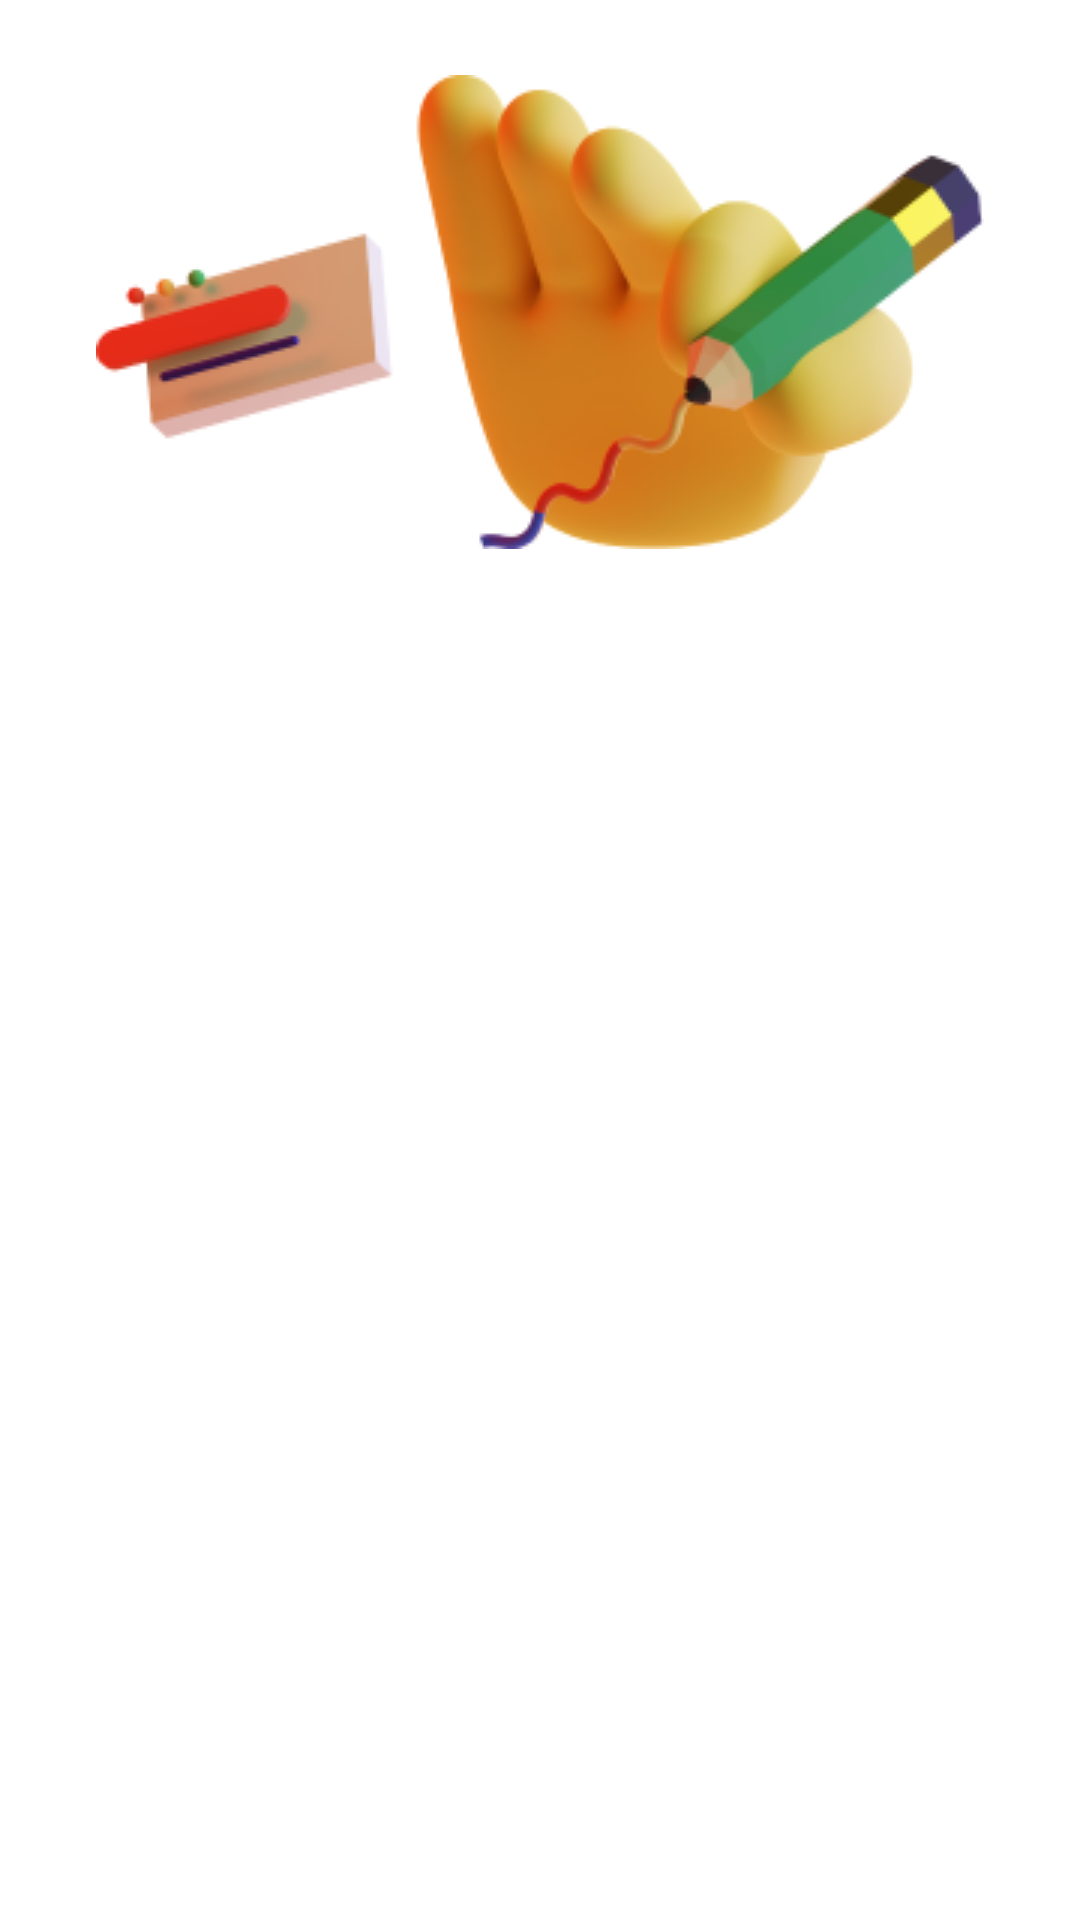

Produce the Android XML layout that renders to this screen, including the resource entries it uses.
<!-- AndroidManifest.xml: application theme Theme.Homify -->
<!-- res/layout/fragment_register.xml -->
<?xml version="1.0" encoding="utf-8"?>
<layout xmlns:android="http://schemas.android.com/apk/res/android"
    xmlns:tools="http://schemas.android.com/tools">


    <LinearLayout
        android:layout_width="match_parent"
        android:layout_height="match_parent"
        android:fitsSystemWindows="true"
        android:orientation="vertical"
        tools:context=".ui.login.RegisterFrag">

        <ImageView
            android:layout_margin="25dp"
            android:layout_width="match_parent"
            android:layout_height="wrap_content"
            android:src="@drawable/register" />

    </LinearLayout>

</layout>
<!-- resources referenced by this layout -->
<resources>
  <!-- drawable register: png bitmap (drawable, 33930 bytes) -->
  <style name="Theme.Homify" parent="Theme.MaterialComponents.DayNight.NoActionBar">
          
          <item name="colorPrimary">@color/primary_colour</item>
          <item name="colorPrimaryVariant">@color/primary_colour</item>
          <item name="colorOnPrimary">@color/white</item>
          
          <item name="colorSecondary">@color/teal_200</item>
          <item name="colorSecondaryVariant">@color/teal_700</item>
          <item name="colorOnSecondary">@color/black</item>
          
          <item name="android:statusBarColor" tools:targetApi="l">?attr/colorPrimaryVariant</item>
          
      </style>
  <color name="primary_colour">#051F39</color>
  <color name="white">#FFFFFFFF</color>
  <color name="teal_200">#FF03DAC5</color>
  <color name="teal_700">#FF018786</color>
  <color name="black">#FF000000</color>
</resources>
